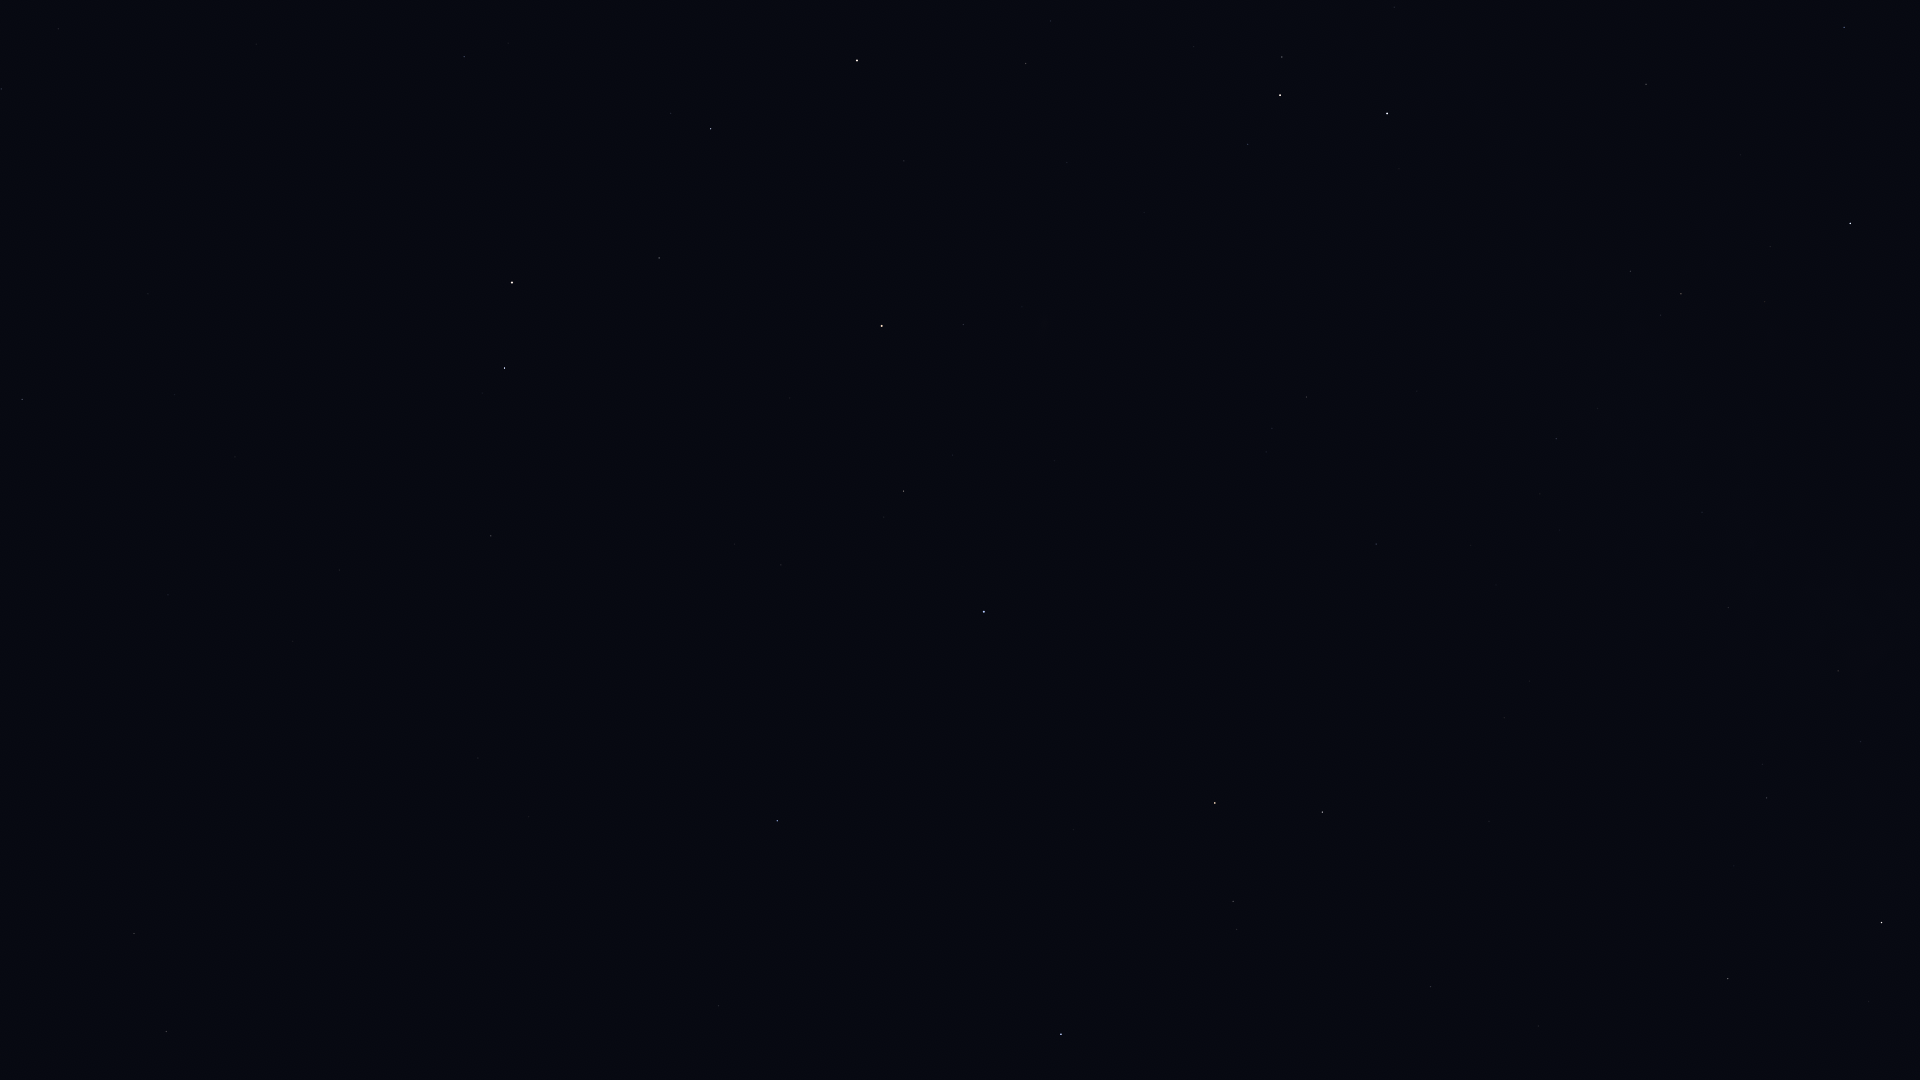

Data behind this chart, as committed beside it:
Star_ID, Name, X, Y
677, Alpheratz, 984, 612
746, Caph, 1387, 114
1067, Algenib, 777, 821
1547, Citadelle, 738, 819
1645, HIP 1645, 650, 909
2920, Fulu, 1248, 144
3092, HIP 3092, 904, 491
3179, Schedar, 1280, 95
3760, HIP 3760, 526, 823
3821, Achird, 1282, 57
3881, HIP 3881, 1022, 307
107418, Castula, 1289, 20
4436, HIP 4436, 963, 325
4889, HIP 4889, 843, 403
4906, HIP 4906, 478, 758
5447, Mirach, 882, 326
5737, Revati, 432, 721
5742, HIP 5742, 697, 469
6193, HIP 6193, 721, 411
6411, Adhil, 1008, 150
6643, Bélénos, 724, 373
7007, HIP 7007, 346, 678
7097, Alpherg, 491, 536
7513, Titawin, 904, 161
7607, Nembus, 1026, 64
7884, HIP 7884, 293, 641
8198, Torcular, 339, 570
8796, Mothallah, 659, 258
8832, Mesarthim, 482, 393
8833, HIP 8833, 208, 625
8903, Sheratan, 505, 368
9487, Alrescha, 168, 595
9640, Almach, 857, 61
9884, Hamal, 512, 283
10670, HIP 10670, 671, 113
12093, HIP 12093, 94, 400
12706, Kaffaljidhma, 22, 399
13061, Lilii Borea, 508, 43
13209, Bharani, 464, 57
14838, Botein, 256, 44
102488, Aljanah, 1882, 923
105199, Alderamin, 1850, 223
106032, Alfirk, 1844, 27
107136, Azelfafage, 1730, 475
107310, HIP 107310, 1567, 961
107354, HIP 107354, 1538, 1026
108917, Kurhah, 1741, 155
109176, HIP 109176, 1431, 987
109352, HIP 109352, 1492, 823
109492, HIP 109492, 1681, 294
109937, HIP 109937, 1504, 718
110538, HIP 110538, 1598, 409
110609, HIP 110609, 1572, 465
111022, HIP 111022, 1540, 494
111104, HIP 111104, 1496, 585
111169, HIP 111169, 1556, 439
112158, Matar, 1322, 812
112724, HIP 112724, 1646, 84
112748, Sadalbari, 1233, 901
113881, Scheat, 1215, 803
... 5 more rows
